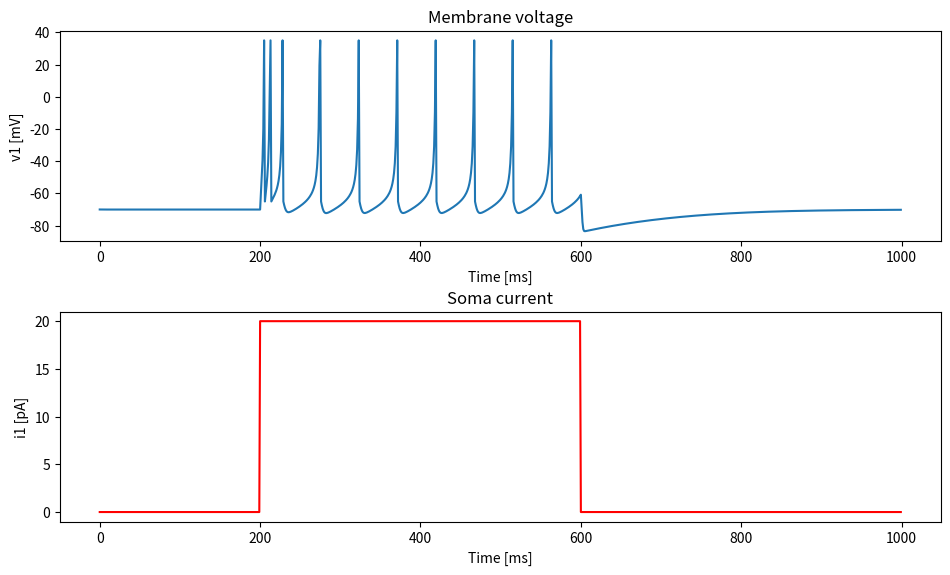

This chart was generated by the following Python code:
from typing import Tuple

import numpy as np
import matplotlib.pyplot as plt


def soma(vx: float, ux: float, ix: float, dtx: float) -> tuple:
    """Excitatory neuron"""
    # Model parameters
    dt = 0.5
    a = 0.02
    b = 0.2
    c = -65  # mV
    d = 8

    # Copy values
    v = vx
    u = ux
    i = ix

    if v < 35:
        dv = 0.04 * v ** 2 + 5 * v + 140 - u
        vv = v + (dv + i) * dt

        # Accelerate computation
        if vv > 20:
            vv = 35

        du = a * (b * v - u)
        uu = u + dt * du
    else:
        v = 35
        vv = c
        uu = u + d

    return vv, uu, i


def simulation(
    simulation_time: int, dt: float, i1: np.ndarray, v1: np.ndarray, u1: np.ndarray
) -> None:
    """Simulate Izhikevich neuron model"""
    for t in range(simulation_time - 1):
        # Input signals
        if t < 200 / dt:
            i1[t] = 0
        elif t < 600 / dt:
            i1[t] = 20  # pA
        else:
            i1[t] = 0

        # Network architecture
        state_b = soma(v1[t], u1[t], i1[t], dt)
        v1[t + 1] = state_b[0]
        u1[t + 1] = state_b[1]
    return


def plot_simulation(potential: np.ndarray, current: np.ndarray, time: int) -> None:
    time_x = np.arange(0, time)

    fig, (ax1, ax2) = plt.subplots(2, 1)
    fig.set_size_inches(9.5, 5.5, forward=True)
    fig.tight_layout(h_pad=3)

    ax1.plot(time_x, potential)
    ax1.set_title("Membrane voltage")
    ax1.set_xlabel("Time [ms]")
    ax1.set_ylabel("v1 [mV]")

    ax2.plot(time_x, current, color='red')
    ax2.set_title("Soma current")
    ax2.set_xlabel("Time [ms]")
    ax2.set_ylabel("i1 [pA]")

    fig.savefig("izhikevich_neuron_model.png")
    plt.show()
    return


def main() -> None:
    # Simulation settings
    dt = 1  # ms
    time = 1000  # units
    simulation_time = int(np.ceil(time / dt))

    # Allocate mem
    i1 = np.zeros((simulation_time,))
    v1 = np.zeros((simulation_time,))
    u1 = np.zeros((simulation_time,))

    # Electric potential
    v1[0] = -70 + np.random.rand(1) / 10
    # Steady state
    u1[0] = -14

    simulation(simulation_time, dt, i1, v1, u1)
    plot_simulation(v1, i1, simulation_time)
    return


if __name__ == "__main__":
    main()
